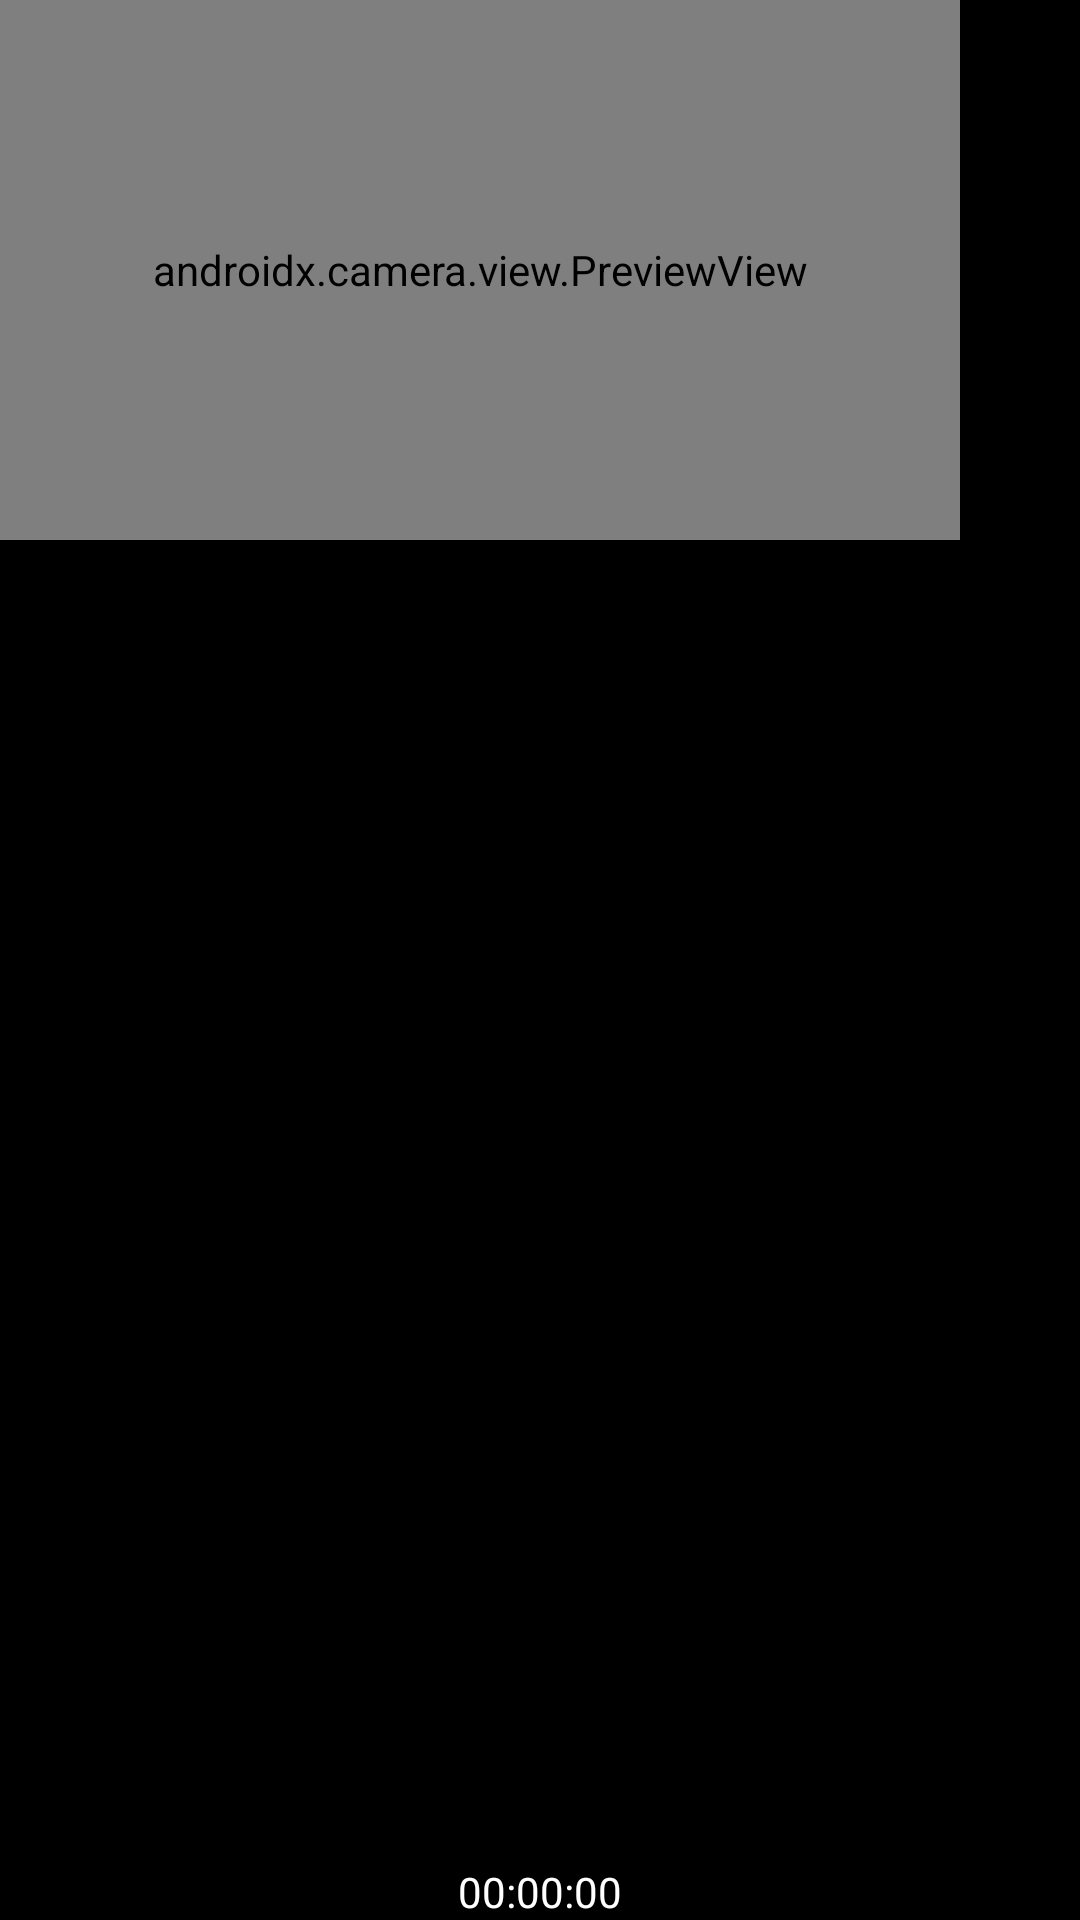

Write the Android layout XML for this screen, with the resource values it uses.
<!-- AndroidManifest.xml: application theme Theme.OnDutyTest -->
<!-- res/layout/recorder_layout.xml -->
<?xml version="1.0" encoding="utf-8"?>
<RelativeLayout
    xmlns:android="http://schemas.android.com/apk/res/android"
    android:id="@+id/root"
    android:background="@color/black"
    android:keepScreenOn="true"
    android:layout_width="@dimen/video_float_width"
    android:layout_height="@dimen/video_float_height">

    <androidx.camera.view.PreviewView
        android:id="@+id/view_finder"
        android:layout_width="@dimen/video_float_width"
        android:layout_height="@dimen/video_float_height" />

    <ImageView
        android:id="@+id/ivClose"
        android:layout_width="36dp"
        android:layout_height="36dp"
        android:layout_alignParentEnd="true"
        android:padding="10dp"
        android:src="@mipmap/icon_x"/>

    <TextView
        android:id="@+id/camera_record_time"
        android:layout_width="wrap_content"
        android:layout_height="wrap_content"
        android:text="00:00:00"
        android:textColor="@color/white"
        android:layout_alignParentBottom="true"
        android:layout_centerHorizontal="true"/>

</RelativeLayout>
<!-- resources referenced by this layout -->
<resources>
  <dimen name="video_float_height">180dp</dimen>
  <dimen name="video_float_width">320dp</dimen>
  <style name="Theme.OnDutyTest" parent="Base.Theme.OnDutyTest" />
  <style name="Base.Theme.OnDutyTest" parent="Theme.Material3.DayNight.NoActionBar">
          
          
      </style>
  <!-- not gathered from this repository: default colours our renderer supplied (Android Studio template values) -->
  <color name="black">#FF000000</color>
  <color name="white">#FFFFFFFF</color>
</resources>
